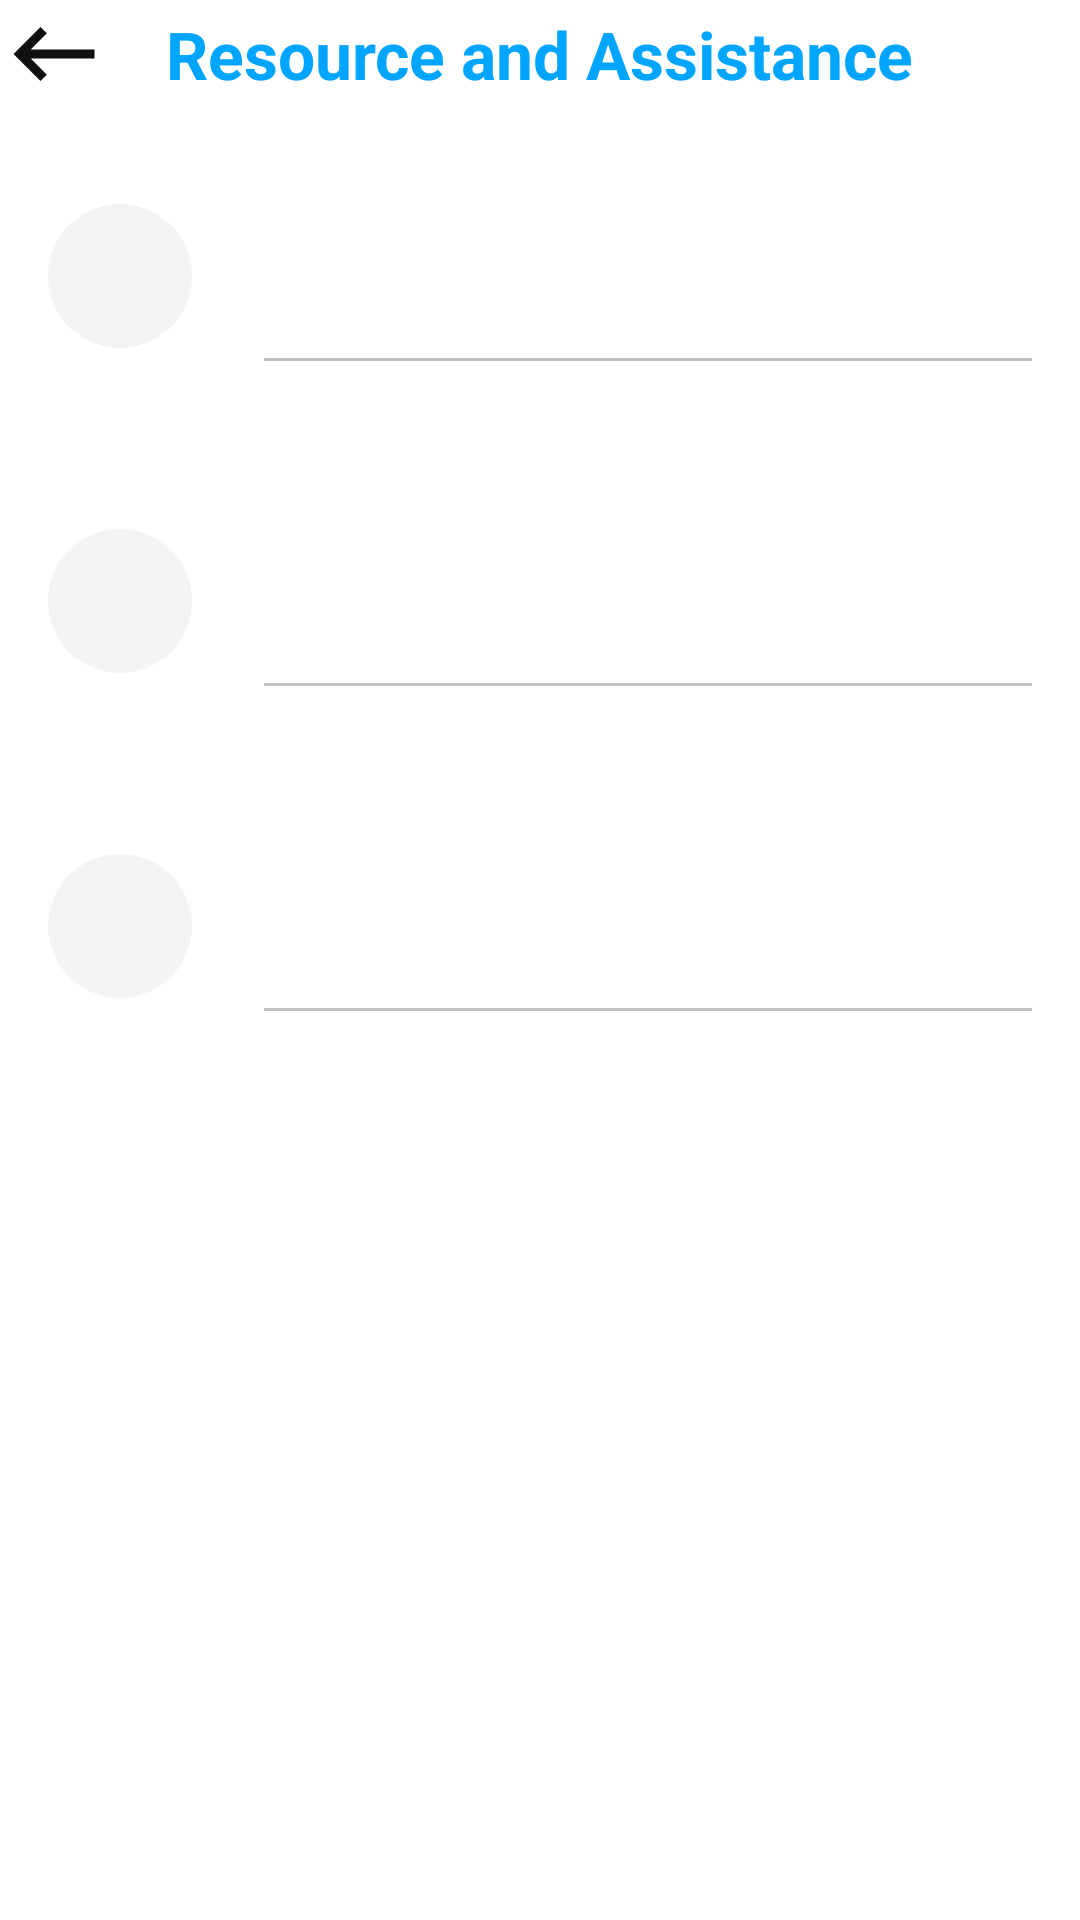

This screen was rendered from an Android layout file. Write that file and the resources it references.
<!-- AndroidManifest.xml: application theme Theme.RegistreCom -->
<!-- res/layout/activity_resource.xml -->
<RelativeLayout xmlns:android="http://schemas.android.com/apk/res/android"
    xmlns:tools="http://schemas.android.com/tools"
    android:layout_width="match_parent"
    android:layout_height="match_parent"
    tools:context=".Activites.ResourceActivity">
    <androidx.appcompat.widget.Toolbar
        android:layout_width="match_parent"
        android:layout_height="wrap_content"
        android:id="@+id/toolbar"

        android:background="?android:attr/windowBackground">

        <RelativeLayout
            android:layout_width="match_parent"
            android:layout_height="wrap_content">
            <ImageButton
                android:layout_width="36dp"
                android:layout_height="36dp"
                android:src="@drawable/icon_back"
                android:background="?attr/selectableItemBackgroundBorderless"

                android:layout_centerVertical="true"
                android:id="@+id/back_btn"/>

            <TextView
                android:id="@+id/discutionname"
                android:layout_width="wrap_content"
                android:layout_height="wrap_content"
                android:layout_centerInParent="true"
                android:layout_marginStart="10dp"
                android:text="@string/Resource_and_assistance"
                android:textColor="@color/primaryTextColor"
                android:textSize="22sp"
                android:textStyle="bold" />

        </RelativeLayout>
        <View
            android:layout_width="match_parent"
            android:layout_height="1dp"
            android:background="@color/grey" />

    </androidx.appcompat.widget.Toolbar>
    
    <include layout="@layout/list_item_account"
        android:layout_below="@id/toolbar"
        android:id="@+id/firstAccountItem"
        android:layout_width="match_parent"
        android:layout_height="wrap_content"
        android:layout_marginTop="16dp"/>

    
    <include layout="@layout/list_item_account"
        android:id="@+id/secondAccountItem"
        android:layout_width="match_parent"
        android:layout_height="wrap_content"
        android:layout_below="@id/firstAccountItem"
        android:layout_marginTop="16dp"/>


    <include layout="@layout/list_item_account"
        android:layout_below="@id/secondAccountItem"
        android:id="@+id/thirdAccountItem"
        android:layout_width="match_parent"
        android:layout_height="wrap_content"
        android:layout_marginTop="16dp"/>
</RelativeLayout>
<!-- res/layout/list_item_account.xml (included above) -->
<RelativeLayout xmlns:android="http://schemas.android.com/apk/res/android"
    android:layout_width="match_parent"
    android:layout_height="wrap_content"
    android:padding="16dp">

    <ImageView
android:padding="8dp"
        android:background="@drawable/round_background"
        android:id="@+id/iconImageView"
        android:layout_width="48dp"
        android:layout_height="48dp"
        android:scaleType="centerCrop"
        android:layout_marginEnd="8dp"/>

    <TextView
        android:id="@+id/nameTextView"
        android:layout_width="wrap_content"
        android:layout_height="wrap_content"

        android:layout_toRightOf="@id/iconImageView"

        android:layout_marginLeft="16dp"
        android:textSize="18sp" />

    <TextView
        android:id="@+id/discriptionTextView"
        android:layout_width="wrap_content"
        android:layout_height="wrap_content"
        android:layout_below="@id/nameTextView"
        android:layout_toRightOf="@id/iconImageView"
        android:layout_marginLeft="16dp"
        android:textSize="14sp"
        android:text=""
        android:textColor="#888888" />
    <View
        android:layout_marginLeft="16dp"
        android:layout_width="match_parent"
        android:layout_height="1dp"
        android:background="#C0C0C0"
        android:layout_below="@id/discriptionTextView"
        android:layout_toRightOf="@id/iconImageView"
        android:layout_marginTop="8dp"
        android:layout_marginBottom="8dp"
        android:id="@+id/divider"/>
</RelativeLayout>
<!-- resources referenced by this layout -->
<resources>
  <color name="grey">#3D3D43</color>
  <color name="primaryTextColor">#00a5ff</color>
  <!-- drawable icon_back (drawable) -->
  <vector android:autoMirrored="true" android:height="24dp"
  android:viewportHeight="24"
  
      android:viewportWidth="24" android:width="24dp" xmlns:android="http://schemas.android.com/apk/res/android">
      <path android:fillColor="@color/colorBlack"
          android:pathData="M21,11H6.83l3.58,-3.59L9,6l-6,6 6,6 1.41,-1.41L6.83,13H21v-2z"/>
  </vector>
  <!-- drawable round_background (drawable) -->
  <shape xmlns:android="http://schemas.android.com/apk/res/android"
      android:shape="oval">
      <solid android:color="#14726F70"/>
  </shape>
  <string name="Resource_and_assistance">Resource and Assistance</string>
  <style name="Theme.RegistreCom" parent="Base.Theme.RegistreCom" />
  <color name="colorBlack">#101010</color>
  <style name="Base.Theme.RegistreCom" parent="Theme.Material3.DayNight.NoActionBar">
          
          <item name="colorPrimary">@color/colorPrimary</item>
      </style>
  <color name="colorPrimary">#6CA7FF</color>
</resources>
